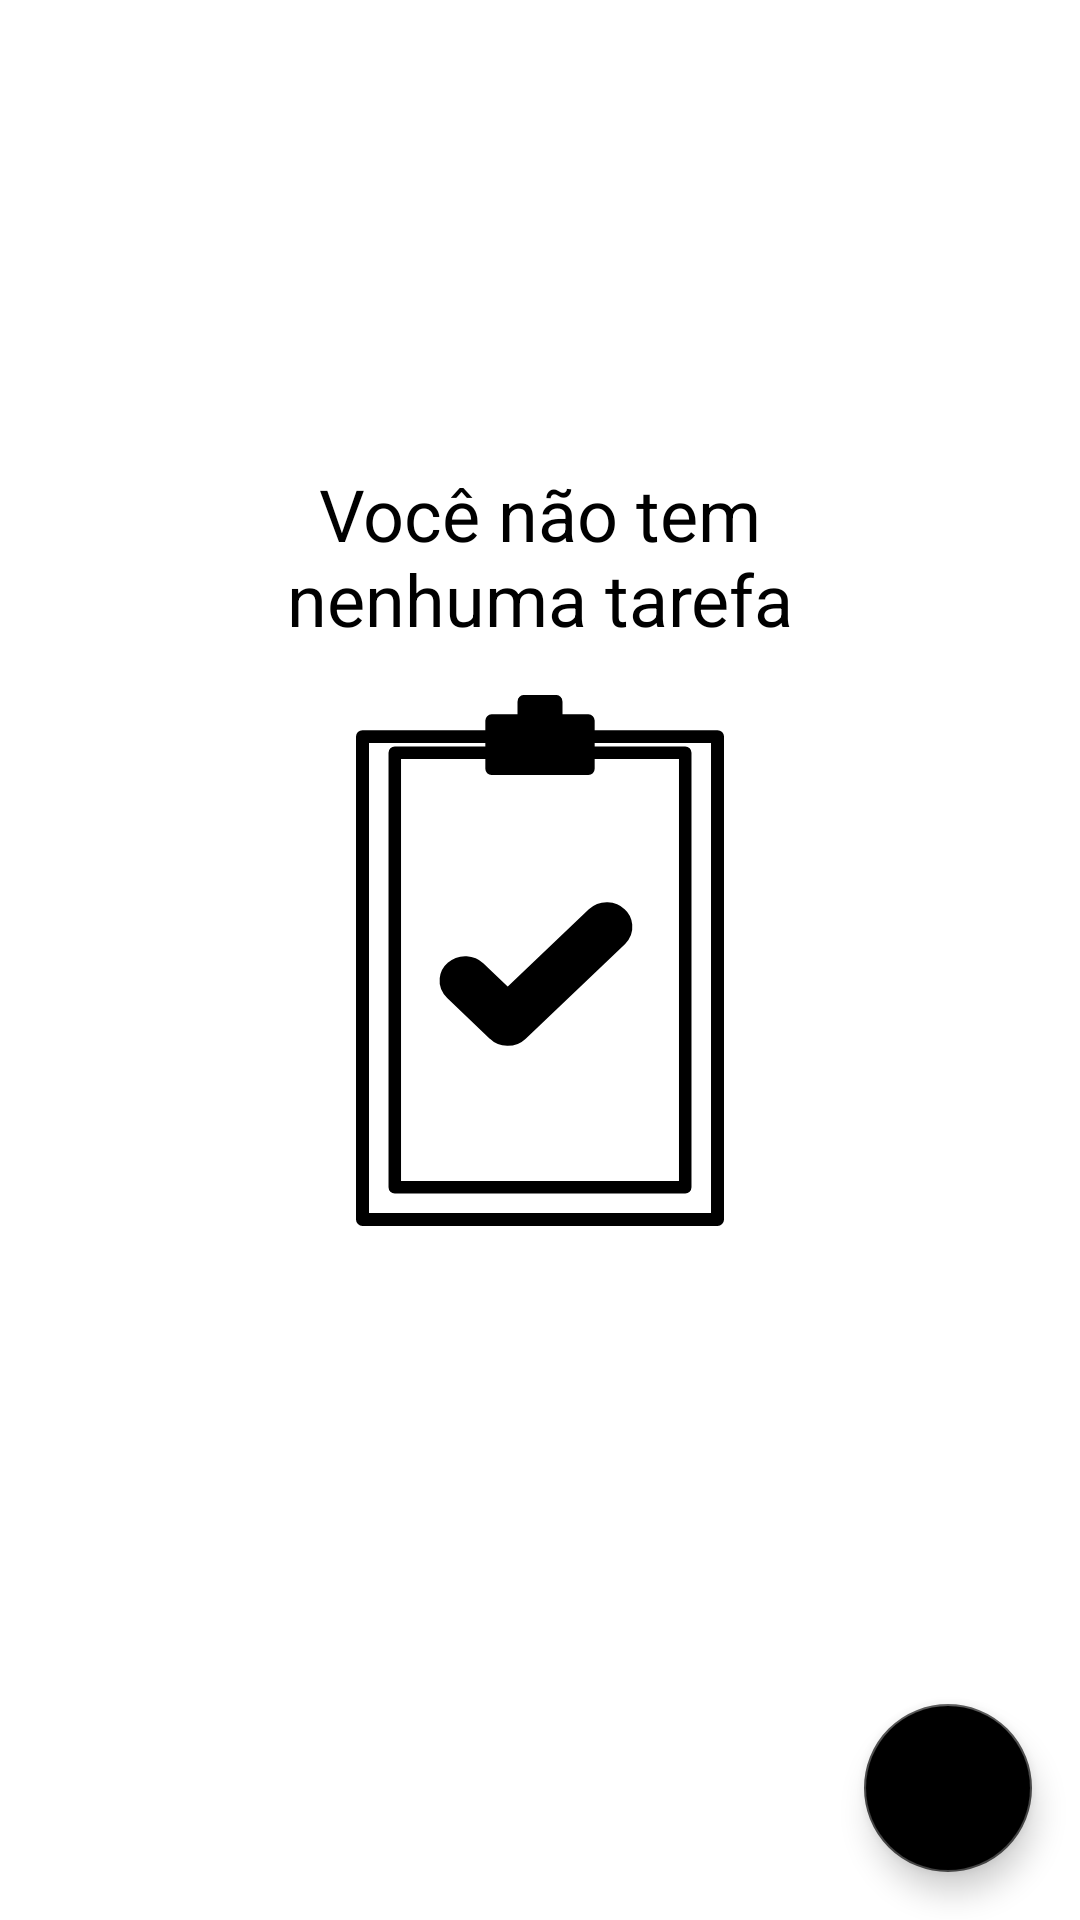

Produce the Android XML layout that renders to this screen, including the resource entries it uses.
<!-- AndroidManifest.xml: application theme Theme.ToDoList -->
<!-- res/layout/task_list_fragment.xml -->
<?xml version="1.0" encoding="utf-8"?>
<androidx.constraintlayout.widget.ConstraintLayout xmlns:android="http://schemas.android.com/apk/res/android"
    xmlns:app="http://schemas.android.com/apk/res-auto"
    xmlns:tools="http://schemas.android.com/tools"
    android:layout_width="match_parent"
    android:layout_height="match_parent"
    tools:context=".TaskListFragment">

    <androidx.constraintlayout.widget.Guideline
        android:id="@+id/guide_start"
        android:layout_width="wrap_content"
        android:layout_height="wrap_content"
        android:orientation="vertical"
        app:layout_constraintGuide_begin="16dp" />

    <androidx.constraintlayout.widget.Guideline
        android:id="@+id/guide_end"
        android:layout_width="wrap_content"
        android:layout_height="wrap_content"
        android:orientation="vertical"
        app:layout_constraintGuide_end="16dp" />

    <androidx.constraintlayout.widget.Guideline
        android:id="@+id/guide_bottom"
        android:layout_width="wrap_content"
        android:layout_height="wrap_content"
        android:orientation="horizontal"
        app:layout_constraintGuide_end="16dp" />

    <include
        android:id="@+id/includeEmpty"
        layout="@layout/empty_state"
        android:visibility="visible" />

    <com.google.android.material.textfield.TextInputLayout
        android:id="@+id/item_name"
        style="@style/Widget.MaterialComponents.TextInputLayout.OutlinedBox"
        android:layout_width="wrap_content"
        android:layout_height="wrap_content"
        android:layout_marginTop="16dp"
        app:boxStrokeWidthFocused="0dp"
        app:boxStrokeWidth="0dp"
        app:endIconMode="custom"
        app:endIconDrawable="@drawable/ic_expand_more"
        app:endIconTint="@color/black"
        app:layout_constraintStart_toStartOf="@id/guide_start"
        app:layout_constraintTop_toTopOf="parent">

        <AutoCompleteTextView
            android:id="@+id/item_name_menu"
            android:layout_width="match_parent"
            android:layout_height="wrap_content"
            android:focusableInTouchMode="false"
            android:inputType="none"
            android:textColor="@color/black"
            android:textSize="24sp"
            tools:text="Tarefas" />

    </com.google.android.material.textfield.TextInputLayout>

    <TextView
        android:id="@+id/item_name_old"
        android:layout_width="wrap_content"
        android:layout_height="wrap_content"
        android:gravity="center_vertical"
        android:text="@string/main_titulo"
        android:textColor="@color/black"
        android:textSize="24sp"
        android:visibility="gone"
        app:layout_constraintStart_toStartOf="@id/guide_start"
        app:layout_constraintTop_toTopOf="parent" />

    <View
        android:id="@+id/divider"
        android:layout_width="match_parent"
        android:layout_height="1dp"
        android:layout_marginTop="8dp"
        app:layout_constraintEnd_toEndOf="@id/guide_end"
        app:layout_constraintStart_toStartOf="@id/guide_start"
        app:layout_constraintTop_toBottomOf="@+id/item_name" />

    <androidx.recyclerview.widget.RecyclerView
        android:id="@+id/recyclerView"
        android:layout_width="0dp"
        android:layout_height="0dp"
        android:scrollbars="vertical"
        app:layout_constraintBottom_toBottomOf="@id/guide_bottom"
        app:layout_constraintEnd_toStartOf="@+id/guide_end"
        app:layout_constraintStart_toStartOf="@id/guide_start"
        app:layout_constraintTop_toBottomOf="@+id/divider"
        app:layout_constraintVertical_bias="0.0"
        tools:itemCount="11"
        tools:listitem="@layout/item_task" />

    <com.google.android.material.floatingactionbutton.FloatingActionButton
        android:id="@+id/btn_adicionar"
        android:layout_width="wrap_content"
        android:layout_height="wrap_content"
        android:backgroundTint="@color/black"
        android:contentDescription="@string/adicionar"
        app:layout_constraintBottom_toBottomOf="@id/guide_bottom"
        app:layout_constraintEnd_toEndOf="@id/guide_end"
        app:srcCompat="@drawable/ic_plus"
        app:tint="@color/white" />

</androidx.constraintlayout.widget.ConstraintLayout>
<!-- res/layout/empty_state.xml (included above) -->
<?xml version="1.0" encoding="utf-8"?>
<androidx.constraintlayout.widget.ConstraintLayout xmlns:android="http://schemas.android.com/apk/res/android"
    xmlns:app="http://schemas.android.com/apk/res-auto"
    xmlns:tools="http://schemas.android.com/tools"
    android:id="@+id/empty_state"
    android:layout_width="match_parent"
    android:layout_height="match_parent"
    android:layout_margin="16dp">

    <TextView
        android:id="@+id/warning"
        android:layout_width="0dp"
        android:layout_height="wrap_content"
        android:layout_marginBottom="16dp"
        android:gravity="center"
        android:text="@string/label_empty_task"
        android:textSize="24sp"
        android:textColor="@color/black"
        app:layout_constraintBottom_toTopOf="@+id/image"
        app:layout_constraintEnd_toEndOf="parent"
        app:layout_constraintStart_toStartOf="parent" />

    <androidx.appcompat.widget.AppCompatImageView
        android:id="@+id/image"
        android:layout_width="242dp"
        android:layout_height="177dp"
        app:layout_constraintBottom_toBottomOf="parent"
        app:layout_constraintEnd_toEndOf="parent"
        app:layout_constraintStart_toStartOf="parent"
        app:layout_constraintTop_toTopOf="parent"
        app:srcCompat="@drawable/ic_todolist"

        app:tint="@color/black" />

</androidx.constraintlayout.widget.ConstraintLayout>
<!-- res/layout/item_task.xml (included above) -->
<?xml version="1.0" encoding="utf-8"?>
<androidx.constraintlayout.widget.ConstraintLayout xmlns:android="http://schemas.android.com/apk/res/android"
    xmlns:app="http://schemas.android.com/apk/res-auto"
    xmlns:tools="http://schemas.android.com/tools"
    android:layout_width="match_parent"
    android:layout_height="wrap_content">

    <CheckBox
        android:id="@+id/check"
        android:layout_width="wrap_content"
        android:layout_height="wrap_content"
        android:visibility="gone"
        app:layout_constraintBottom_toBottomOf="parent"
        app:layout_constraintStart_toStartOf="parent"
        app:layout_constraintTop_toTopOf="parent" />

    <TextView
        android:id="@+id/titulo"
        android:layout_width="wrap_content"
        android:layout_height="wrap_content"
        android:layout_marginTop="8dp"
        android:textColor="@color/black"
        android:textSize="18sp"
        android:textStyle="bold"
        app:layout_constraintStart_toEndOf="@id/check"
        app:layout_constraintTop_toTopOf="parent"
        tools:text="Nome da Tarefa" />

    <TextView
        android:id="@+id/data"
        android:layout_width="wrap_content"
        android:layout_height="wrap_content"
        android:layout_marginTop="4dp"
        android:textColor="@color/black"
        android:textSize="18sp"
        app:layout_constraintBottom_toBottomOf="parent"
        app:layout_constraintStart_toStartOf="@+id/titulo"
        app:layout_constraintTop_toBottomOf="@id/titulo"
        tools:text="01/01/2222" />

    <TextView
        android:id="@+id/hora"
        android:layout_width="wrap_content"
        android:layout_height="wrap_content"
        android:layout_marginStart="8dp"
        android:textColor="@color/black"
        android:textSize="18sp"
        app:layout_constraintStart_toEndOf="@+id/data"
        app:layout_constraintTop_toTopOf="@+id/data"
        tools:text="00:00" />

    <View
        android:id="@+id/fill_task_line"
        android:layout_width="match_parent"
        android:layout_height="1dp"
        app:layout_constraintTop_toBottomOf="@+id/data"
        app:layout_constraintEnd_toEndOf="parent"
        app:layout_constraintStart_toStartOf="parent"
        app:layout_constraintBottom_toBottomOf="parent" />

</androidx.constraintlayout.widget.ConstraintLayout>
<!-- resources referenced by this layout -->
<resources>
  <color name="black">#FF000000</color>
  <color name="white">#FFFFFFFF</color>
  <!-- drawable ic_todolist (drawable) -->
  <vector xmlns:android="http://schemas.android.com/apk/res/android"
      android:width="30.169dp"
      android:height="43.643dp"
      android:viewportWidth="30.169"
      android:viewportHeight="43.643">
    <path
        android:fillColor="#FF000000"
        android:pathData="M0.533,3.42h29.104v39.688h-29.104z"
        android:strokeLineJoin="round"
        android:strokeWidth="1.065"
        android:fillAlpha="0"
        android:strokeColor="#000"/>
    <path
        android:fillColor="#FF000000"
        android:pathData="M13.762,0.51h2.6458v2.9104h-2.6458z"
        android:strokeLineJoin="round"
        android:strokeWidth="1.025"
        android:strokeColor="#000"
        android:strokeLineCap="round"/>
    <path
        android:fillColor="#FF000000"
        android:pathData="M11.116,2.1h7.9375v3.9688h-7.9375z"
        android:strokeLineJoin="round"
        android:strokeWidth="1.025"
        android:strokeColor="#000"
        android:strokeLineCap="round"/>
    <path
        android:pathData="M3.179,4.74h23.812v35.719h-23.812z"
        android:strokeLineJoin="round"
        android:strokeWidth="1.025"
        android:fillColor="#00000000"
        android:strokeColor="#000"
        android:strokeLineCap="round"/>
    <path
        android:fillColor="#FF000000"
        android:pathData="m12.439,24.59 l-2.3209,-2.2152c-0.5326,-0.5038 -1.5463,-0.6973 -2.3208,0 -0.4788,0.4104 -0.8039,1.4132 0,2.2152l3.4813,3.3229c0.5903,0.5912 1.6353,0.6556 2.3208,0l8.123,-7.7534c0.7816,-0.7974 0.4691,-1.8049 0,-2.2152 -0.5593,-0.5618 -1.6246,-0.6646 -2.3208,0l-6.9625,6.6457"
        android:strokeWidth=".91269"
        android:strokeColor="#000"
        android:strokeLineCap="round"/>
  </vector>
  <string name="adicionar">Nova Tarefa</string>
  <string name="label_empty_task">Você não tem\nnenhuma tarefa</string>
  <string name="main_titulo">Tarefas</string>
  <style name="Theme.ToDoList" parent="Theme.MaterialComponents.DayNight.DarkActionBar">
          <item name="colorPrimary">@color/black</item>
          <item name="colorPrimaryVariant">@color/dark_gray</item>
          <item name="colorOnPrimary">@color/white</item>
          <item name="colorSecondary">@color/light_gray</item>
          <item name="colorSecondaryVariant">@color/dark_gray</item>
          <item name="colorOnSecondary">@color/white</item>
          <item name="android:statusBarColor" tools:targetApi="l">?attr/colorPrimaryVariant</item>
      </style>
  <color name="dark_gray">#212121</color>
  <color name="light_gray">#484848</color>
</resources>
